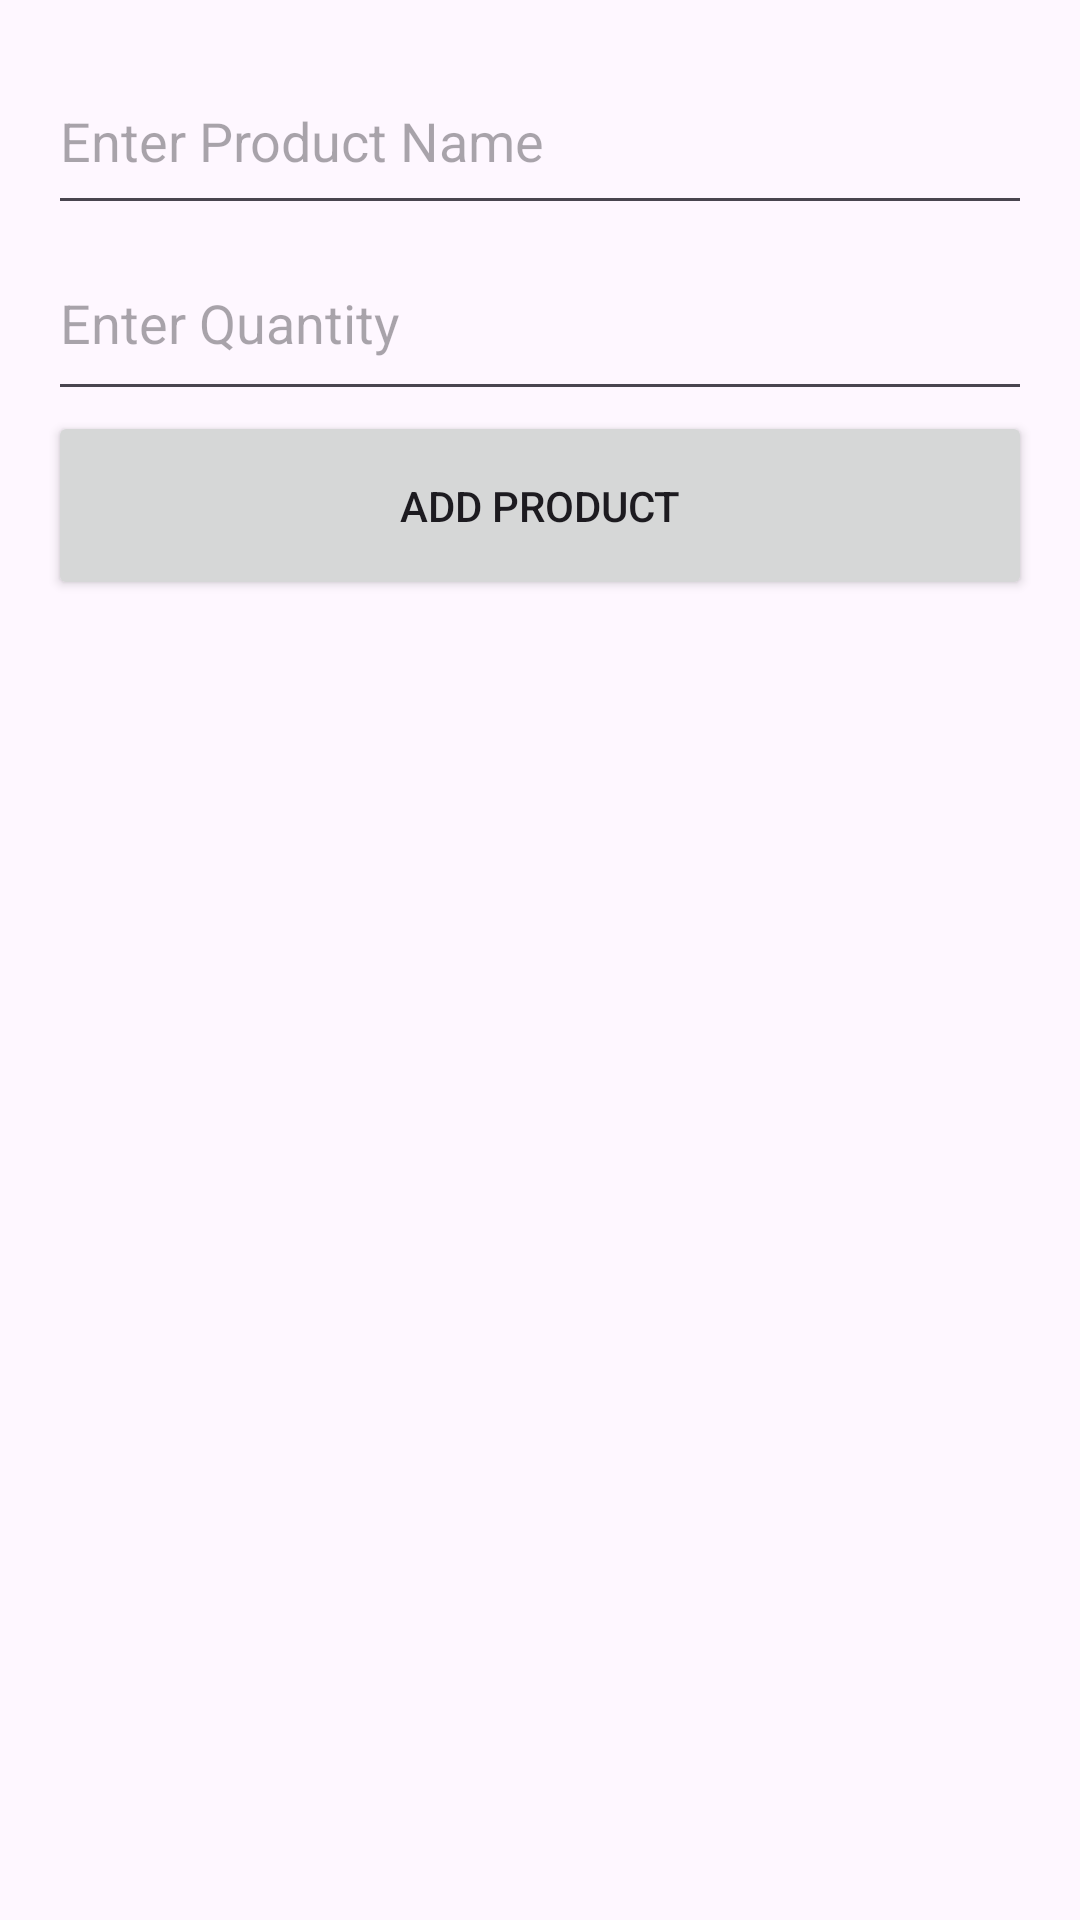

Write the Android layout XML for this screen, with the resource values it uses.
<!-- AndroidManifest.xml: application theme Theme.ShoppingCartApp -->
<!-- res/layout/dialog_add_item.xml -->
<?xml version="1.0" encoding="utf-8"?>
<LinearLayout xmlns:android="http://schemas.android.com/apk/res/android"
    android:layout_width="match_parent"
    android:layout_height="wrap_content"
    android:orientation="vertical"
    android:padding="16dp">

    <EditText
        android:id="@+id/productNameInput"
        android:layout_width="match_parent"
        android:layout_height="59dp"
        android:hint="Enter Product Name"
        android:inputType="text" />

    <EditText
        android:id="@+id/productQuantityInput"
        android:layout_width="match_parent"
        android:layout_height="62dp"
        android:hint="Enter Quantity"
        android:inputType="number" />

    <Button
        android:id="@+id/addProductButton"
        android:layout_width="match_parent"
        android:layout_height="63dp"
        android:text="Add Product" />

</LinearLayout>
<!-- resources referenced by this layout -->
<resources>
  <style name="Theme.ShoppingCartApp" parent="Base.Theme.ShoppingCartApp" />
  <style name="Base.Theme.ShoppingCartApp" parent="Theme.Material3.DayNight.NoActionBar">
          
          
      </style>
</resources>
